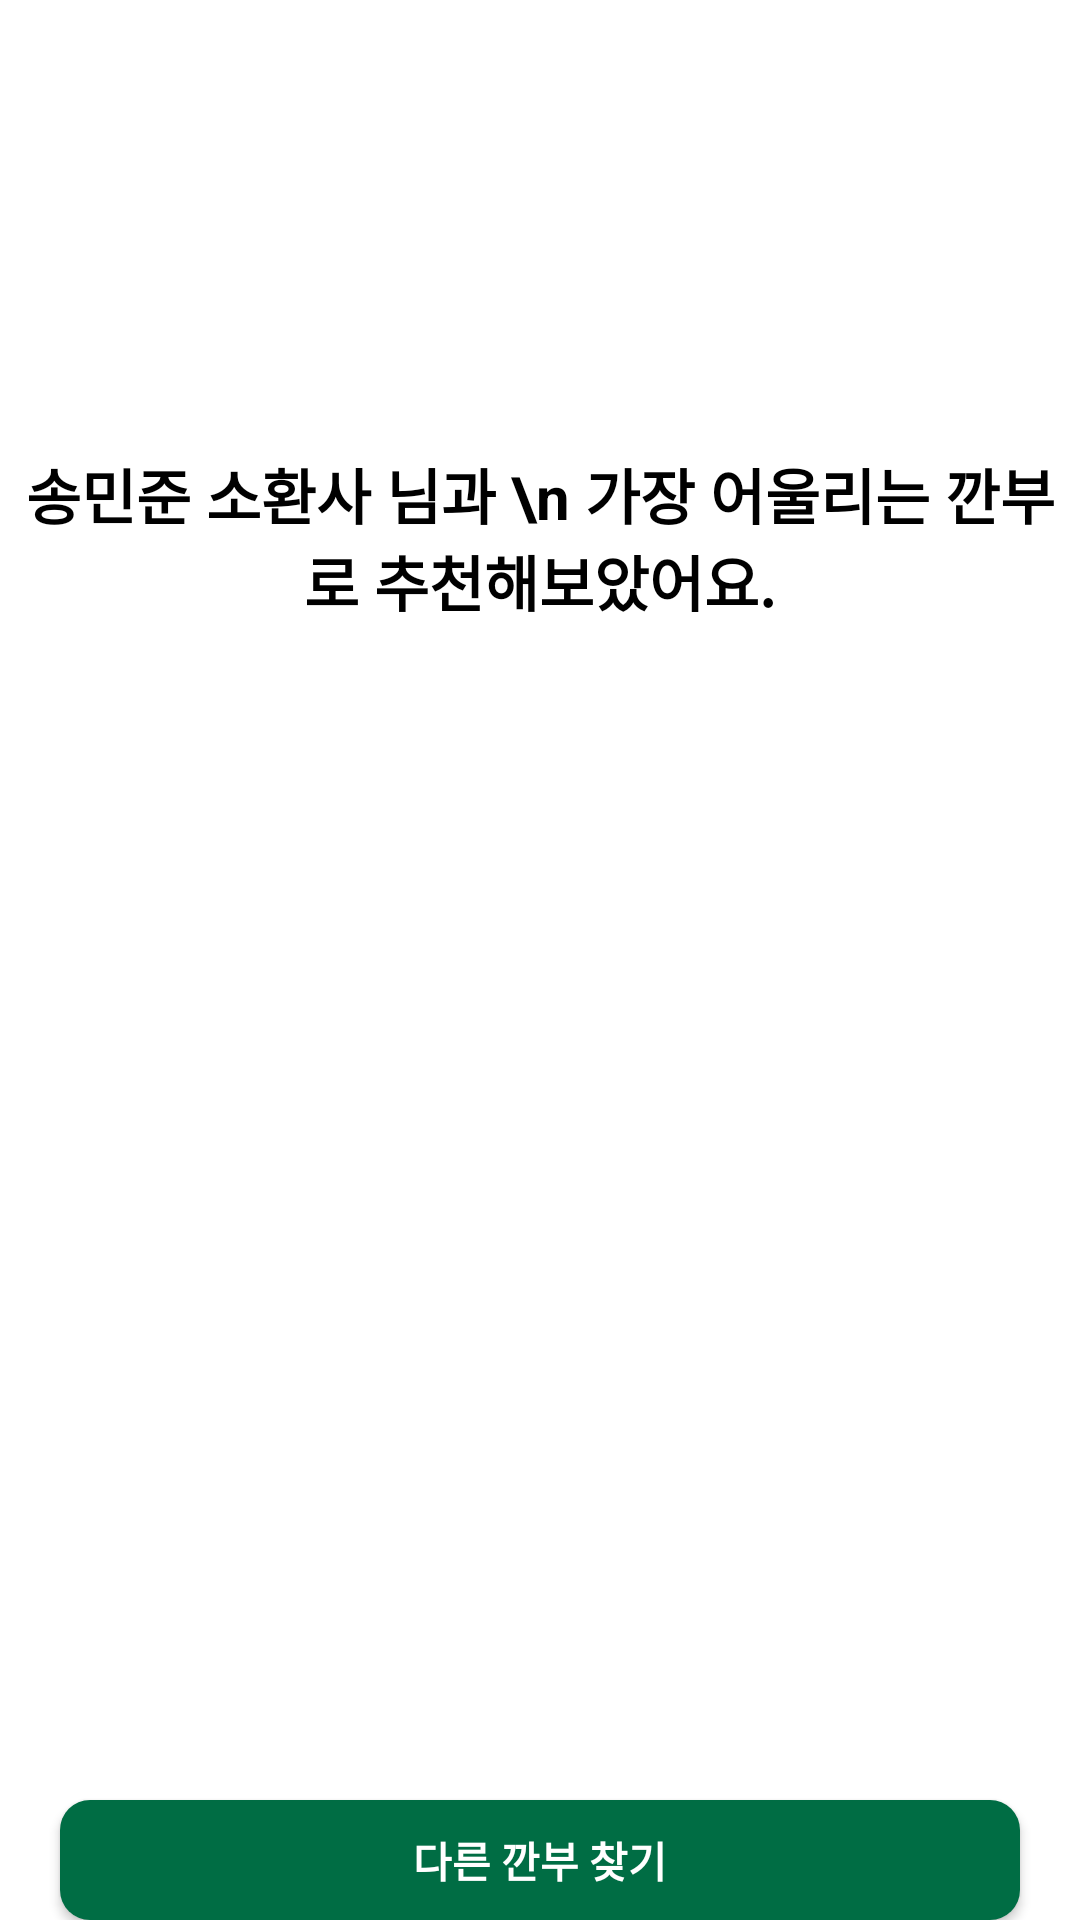

Write the Android layout XML for this screen, with the resource values it uses.
<!-- AndroidManifest.xml: application theme Theme.Team10 -->
<!-- res/layout/activity_matching.xml -->
<?xml version="1.0" encoding="utf-8"?>
<LinearLayout xmlns:android="http://schemas.android.com/apk/res/android"
    xmlns:app="http://schemas.android.com/apk/res-auto"
    xmlns:tools="http://schemas.android.com/tools"
    android:layout_width="match_parent"
    android:layout_height="match_parent"
    android:orientation="vertical"
    tools:context=".MatchingActivity">

    <LinearLayout
        android:orientation="vertical"
        android:layout_weight="1"
        android:layout_width="match_parent"
        android:layout_height="wrap_content">
        <TextView
            android:id="@+id/text"
            android:layout_width="wrap_content"
            android:layout_height="wrap_content"
            android:layout_marginTop="150dp"
            android:layout_gravity="center"
            android:text="송민준 소환사 님과 \n 가장 어울리는 깐부로 추천해보았어요."
            android:textAlignment="center"
            android:textColor="@color/black"
            android:textSize="20dp"
            android:layout_marginBottom="30dp"
            android:textStyle="bold" />
        <ListView
            android:layout_marginLeft="5dp"
            android:layout_marginRight="5dp"
            android:id="@+id/FriendListView"
            android:layout_width="match_parent"
            android:layout_height="wrap_content"
            android:divider="#ffffff"
            android:dividerHeight="5dp">
        </ListView>
    </LinearLayout>
    <androidx.cardview.widget.CardView
        app:cardCornerRadius="10dp"
        android:layout_marginLeft="20dp"
        android:layout_marginRight="20dp"
        android:layout_width="match_parent"
        android:layout_height="wrap_content">
        <androidx.appcompat.widget.AppCompatButton
            android:background="@color/green"
            android:text="다른 깐부 찾기"
            android:textColor="@color/white"
            android:textStyle="bold"
            android:layout_width="match_parent"
            android:layout_height="40dp"/>
    </androidx.cardview.widget.CardView>
</LinearLayout>
<!-- resources referenced by this layout -->
<resources>
  <color name="black">#FF000000</color>
  <color name="green">#006D44</color>
  <color name="white">#FFFFFFFF</color>
  <style name="Theme.Team10" parent="Theme.MaterialComponents.DayNight.NoActionBar">
          
          <item name="colorPrimary">@color/green</item>
          <item name="colorPrimaryVariant">@color/green</item>
          <item name="colorOnPrimary">@color/white</item>
          
          <item name="colorSecondary">@color/teal_200</item>
          <item name="colorSecondaryVariant">@color/teal_700</item>
          <item name="colorOnSecondary">@color/black</item>
          
          <item name="android:statusBarColor" tools:targetApi="l">?attr/colorPrimaryVariant</item>
          
      </style>
  <color name="teal_200">#FF03DAC5</color>
  <color name="teal_700">#FF018786</color>
</resources>
